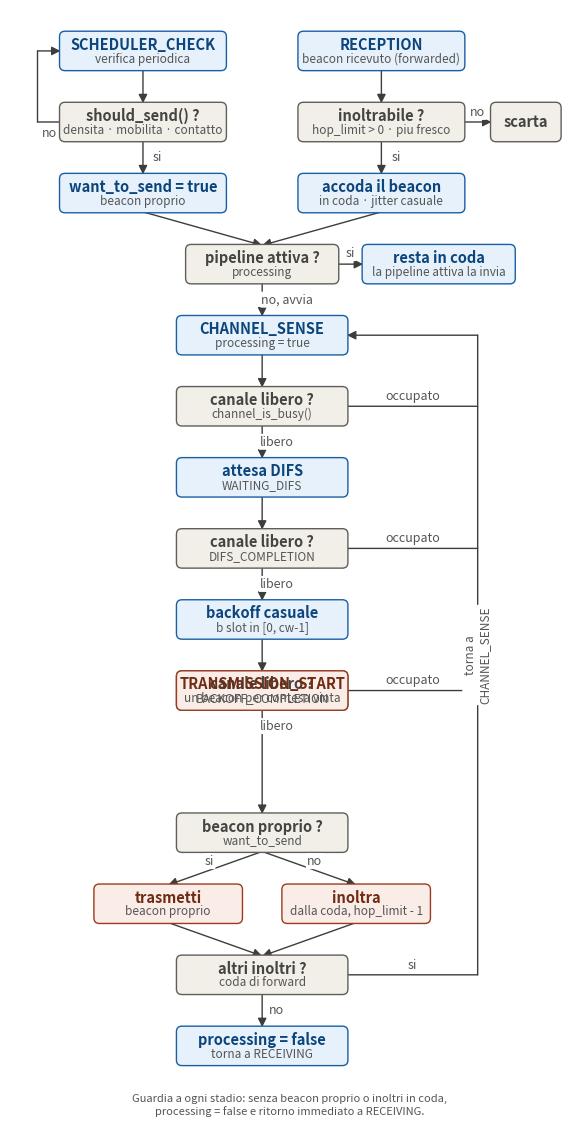

Generate this figure with matplotlib:
"""
Generate the buoy transmission-pipeline flowchart used in the thesis.
Run from the repository root:

    .venv/Scripts/python.exe thesis/make_pipeline_figure.py

Writes thesis/figures/tx_pipeline.pdf (vector) and .png. The diagram mirrors
the CSMA/CA transmission pipeline implemented in src/buoys/buoy.py: the two
triggers that can arm it (the periodic scheduler deciding to send an own
beacon, and the reception of a forwardable beacon that is queued with a random
jitter), the single-pipeline `processing` lock that serialises them, the
carrier-sense / DIFS / backoff chain, the own-vs-forward priority at
transmission, and the re-contention loop that drains the forward queue one
frame per contention win. Colours match the house style of the hand-drawn SVGs
(blue = event/handler, gray = decision, coral = action).

Layout note: every feedback edge is routed on a dedicated right-hand "bus"
lane (or a short left lane) that never crosses a box or another lane, so the
figure has no overlapping elements.
"""
import os
import matplotlib
matplotlib.use("Agg")
import matplotlib.pyplot as plt
from matplotlib.patches import FancyBboxPatch, FancyArrowPatch

OUT = "thesis/figures"
os.makedirs(OUT, exist_ok=True)

# ---- house-style palette (from 01_trigger_pipeline.svg / 02_csma_pipeline.svg)
BLUE = dict(fc="#E6F1FB", ec="#185FA5", tc="#0C447C")   # eventi / handler
GRAY = dict(fc="#F1EFE8", ec="#5F5E5A", tc="#444441")   # decisioni
CORAL = dict(fc="#FAECE7", ec="#993C1D", tc="#712B13")  # azioni di invio
LINE = "#3d3d3a"
SUB = "#555555"

PITCH = 1.55          # vertical distance between consecutive rows
H = 0.82              # box height
W = 3.7               # default box width (fits the longest single-line title)
EW = 3.6              # entry-column box width
CX_L, CX_R = -2.6, 2.6  # centres of the two trigger columns
BUS_X = 4.7           # right-hand feedback lane (returns to CHANNEL_SENSE)
LEFT_X = -4.9         # short left lane (should_send? -> back to check)

boxes = {}            # name -> (cx, cy, w, h)


def row_y(i):
    return -i * PITCH


def add_box(name, cx, i, title, sub=None, style=BLUE, w=W, h=H):
    cy = row_y(i)
    boxes[name] = (cx, cy, w, h)
    p = FancyBboxPatch(
        (cx - w / 2, cy - h / 2), w, h,
        boxstyle="round,pad=0.02,rounding_size=0.12",
        linewidth=1.0, facecolor=style["fc"], edgecolor=style["ec"], zorder=2,
    )
    ax.add_patch(p)
    if sub:
        ax.text(cx, cy + 0.14, title, ha="center", va="center",
                fontsize=10.5, fontweight="bold", color=style["tc"], zorder=3)
        ax.text(cx, cy - 0.17, sub, ha="center", va="center",
                fontsize=8.5, color=SUB, zorder=3)
    else:
        ax.text(cx, cy, title, ha="center", va="center",
                fontsize=10.5, fontweight="bold", color=style["tc"], zorder=3)


def edge(name, side):
    cx, cy, w, h = boxes[name]
    return {
        "top": (cx, cy + h / 2),
        "bottom": (cx, cy - h / 2),
        "left": (cx - w / 2, cy),
        "right": (cx + w / 2, cy),
    }[side]


def arrow(p0, p1, head=True):
    style = "-|>" if head else "-"
    a = FancyArrowPatch(p0, p1, arrowstyle=style, mutation_scale=13,
                        shrinkA=0, shrinkB=0, linewidth=1.0,
                        color=LINE, zorder=1)
    ax.add_patch(a)


def label(x, y, text, fs=9, color=SUB, rot=0):
    ax.text(x, y, text, ha="center", va="center", fontsize=fs, color=color,
            rotation=rot,
            bbox=dict(boxstyle="round,pad=0.12", fc="white", ec="none"),
            zorder=4)


fig, ax = plt.subplots(figsize=(5.7, 12.0))

# ------------------------------------------- trigger 1: own beacon (left col)
add_box("sched", CX_L, 0, "SCHEDULER_CHECK", "verifica periodica", BLUE, w=EW)
add_box("should", CX_L, 1, "should_send() ?", "densita · mobilita · contatto", GRAY, w=EW)
add_box("arm", CX_L, 2, "want_to_send = true", "beacon proprio", BLUE, w=EW)

# --------------------------------------- trigger 2: forwarding (right column)
add_box("recv", CX_R, 0, "RECEPTION", "beacon ricevuto (forwarded)", BLUE, w=EW)
add_box("fwdok", CX_R, 1, "inoltrabile ?", "hop_limit > 0 · piu fresco", GRAY, w=EW)
add_box("queue", CX_R, 2, "accoda il beacon", "in coda · jitter casuale", BLUE, w=EW)
add_box("drop", 5.75, 1, "scarta", None, GRAY, w=1.5)

# ------------------------------------------------- single-pipeline lock (row 3)
add_box("lock", 0, 3, "pipeline attiva ?", "processing", GRAY, w=3.3)
add_box("wait", 3.85, 3, "resta in coda", "la pipeline attiva la invia", BLUE, w=3.3)

# ------------------------------------------------------------ CSMA/CA chain
add_box("sense", 0, 4, "CHANNEL_SENSE", "processing = true", BLUE)
add_box("d1", 0, 5, "canale libero ?", "channel_is_busy()", GRAY)
add_box("difs", 0, 6, "attesa DIFS", "WAITING_DIFS", BLUE)
add_box("d2", 0, 7, "canale libero ?", "DIFS_COMPLETION", GRAY)
add_box("backoff", 0, 8, "backoff casuale", "b slot in [0, cw-1]", BLUE)
add_box("d3", 0, 9, "canale libero ?", "BACKOFF_COMPLETION", GRAY)
add_box("tx", 0, 9, "TRANSMISSION_START", "un beacon per contesa vinta", CORAL)
add_box("dtx", 0, 11, "beacon proprio ?", "want_to_send", GRAY)
add_box("txown", -2.05, 12, "trasmetti", "beacon proprio", CORAL, w=3.2)
add_box("txfwd", 2.05, 12, "inoltra", "dalla coda, hop_limit - 1", CORAL, w=3.2)
add_box("dpend", 0, 13, "altri inoltri ?", "coda di forward", GRAY)
add_box("done", 0, 14, "processing = false", "torna a RECEIVING", BLUE)

# ------------------------------------------------------ left trigger column
arrow(edge("sched", "bottom"), edge("should", "top"))
arrow(edge("should", "bottom"), edge("arm", "top"))
label(CX_L + 0.32, (row_y(1) + row_y(2)) / 2, "si")

# left lane: should_send = no -> back to the periodic check
lx, ly0 = edge("should", "left")
sx, sy0 = edge("sched", "left")
arrow((lx, ly0), (LEFT_X, ly0), head=False)
arrow((LEFT_X, ly0), (LEFT_X, sy0), head=False)
arrow((LEFT_X, sy0), (sx, sy0))
label((lx + LEFT_X) / 2, ly0 - 0.24, "no")

# ----------------------------------------------------- right trigger column
arrow(edge("recv", "bottom"), edge("fwdok", "top"))
arrow(edge("fwdok", "bottom"), edge("queue", "top"))
label(CX_R + 0.32, (row_y(1) + row_y(2)) / 2, "si")

# not forwardable (duplicate, TTL exhausted, queue full) -> dropped
fx, fy = edge("fwdok", "right")
dx0, dy0 = edge("drop", "left")
arrow((fx, fy), (dx0, dy0))
label((fx + dx0) / 2, fy + 0.22, "no")

# ------------------------- both triggers merge into the single-pipeline lock
arrow(edge("arm", "bottom"), edge("lock", "top"))
arrow(edge("queue", "bottom"), edge("lock", "top"))

# lock branches: start a fresh pipeline, or let the in-flight one drain it
arrow(edge("lock", "bottom"), edge("sense", "top"))
label(0.55, (row_y(3) + row_y(4)) / 2, "no, avvia")
lkx, lky = edge("lock", "right")
wx0, wy0 = edge("wait", "left")
arrow((lkx, lky), (wx0, wy0))
label((lkx + wx0) / 2, lky + 0.24, "si")

# --------------------------------------------------------- main downward flow
arrow(edge("sense", "bottom"), edge("d1", "top"))
arrow(edge("d1", "bottom"), edge("difs", "top"))
label(0.32, (row_y(5) + row_y(6)) / 2, "libero")
arrow(edge("difs", "bottom"), edge("d2", "top"))
arrow(edge("d2", "bottom"), edge("backoff", "top"))
label(0.32, (row_y(7) + row_y(8)) / 2, "libero")
arrow(edge("backoff", "bottom"), edge("d3", "top"))
arrow(edge("d3", "bottom"), edge("tx", "top"))
label(0.32, (row_y(9) + row_y(10)) / 2, "libero")
arrow(edge("tx", "bottom"), edge("dtx", "top"))

# own vs forward split and merge
arrow(edge("dtx", "bottom"), edge("txown", "top"))
arrow(edge("dtx", "bottom"), edge("txfwd", "top"))
label(-1.15, row_y(11) - 0.62, "si")
label(1.15, row_y(11) - 0.62, "no")
arrow(edge("txown", "bottom"), edge("dpend", "top"))
arrow(edge("txfwd", "bottom"), edge("dpend", "top"))
arrow(edge("dpend", "bottom"), edge("done", "top"))
label(0.32, (row_y(13) + row_y(14)) / 2, "no")

# -------------------------------- right feedback bus: busy / more pending ->
# returns from d1, d2, d3 (canale occupato) and dpend (altri inoltri) all
# re-enter CHANNEL_SENSE. One vertical lane, joined by horizontal stubs.
bus_top = edge("sense", "right")[1]
bus_bottom = edge("dpend", "right")[1]
# vertical lane + single arrowhead back into CHANNEL_SENSE
arrow((BUS_X, bus_bottom), (BUS_X, bus_top), head=False)
arrow((BUS_X, bus_top), (edge("sense", "right")[0], bus_top))
label(BUS_X, (bus_top + bus_bottom) / 2, "torna a\nCHANNEL_SENSE",
      fs=8.5, rot=90)

for nm, txt in (("d1", "occupato"), ("d2", "occupato"),
                ("d3", "occupato"), ("dpend", "si")):
    ex, ey = edge(nm, "right")
    arrow((ex, ey), (BUS_X, ey), head=False)
    label((ex + BUS_X) / 2, ey + 0.22, txt)

# ---------------------------------------------- guard note (every stage)
ax.text(0.6, row_y(14) - 1.05,
        "Guardia a ogni stadio: senza beacon proprio o inoltri in coda,\n"
        "processing = false e ritorno immediato a RECEIVING.",
        ha="center", va="top", fontsize=8, style="italic", color=SUB)

# --------------------------------------------------------------------- frame
ax.set_xlim(-5.5, 6.75)
ax.set_ylim(row_y(14) - 1.9, 0.9)
ax.set_aspect("equal")
ax.axis("off")
fig.tight_layout(pad=0.3)
fig.savefig(f"{OUT}/tx_pipeline.pdf")
fig.savefig(f"{OUT}/tx_pipeline.png", dpi=150)
plt.close(fig)
print("wrote", f"{OUT}/tx_pipeline.pdf", "and .png")
